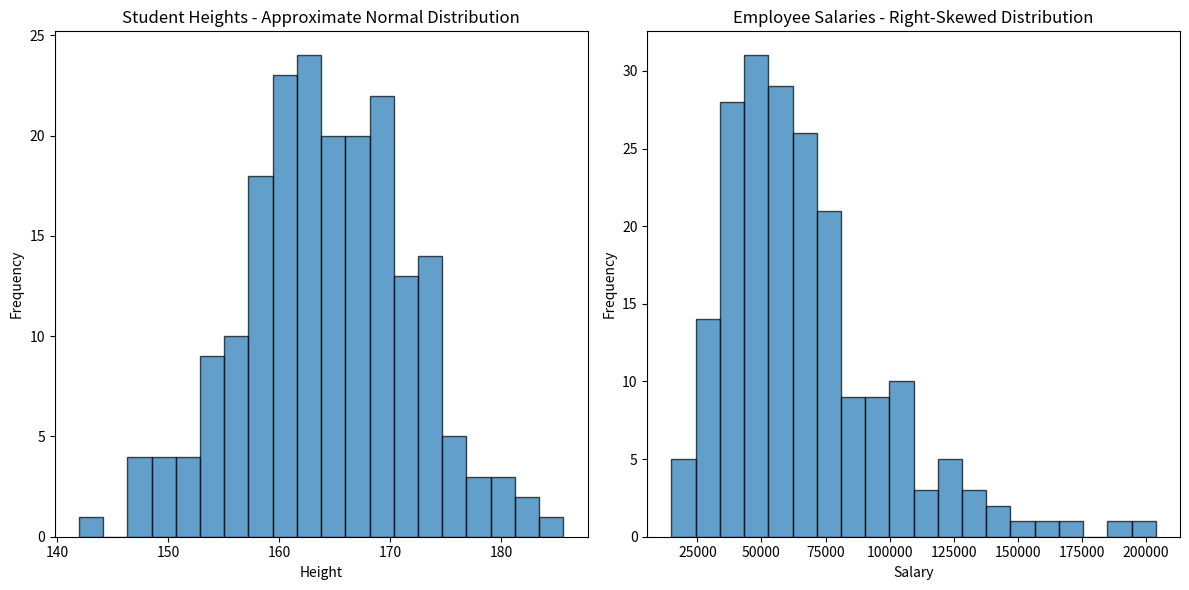

Write Python code to recreate this figure. (Note: this script raises an exception after producing the figure.)
import numpy as np
import pandas as pd
import matplotlib.pyplot as plt

# Approximate normal distribution: student heights
heights = np.random.normal(loc=165, scale=8, size=200)
# Right-skewed data: employee salaries
salaries = np.random.lognormal(mean=11.0, sigma=0.5, size=200)

print("Normal-like data sample:", heights[:10])
print("Right-skewed data sample:", salaries[:10])

# Plot histograms and KDE
plt.figure(figsize=(12, 6))
plt.subplot(1, 2, 1)
plt.hist(heights, bins=20, edgecolor='black', alpha=0.7)
plt.title('Student Heights - Approximate Normal Distribution')
plt.xlabel('Height')
plt.ylabel('Frequency')

plt.subplot(1, 2, 2)
plt.hist(salaries, bins=20, edgecolor='black', alpha=0.7)
plt.title('Employee Salaries - Right-Skewed Distribution')
plt.xlabel('Salary')
plt.ylabel('Frequency')

plt.tight_layout()
plt.savefig('charts/marks_distribution.png')
plt.close()

print("\nDistribution plots saved to charts/marks_distribution.png")
print("Observation: heights are more evenly centered around the mean, while salaries are skewed to the right because a few high salaries stretch the distribution.")
